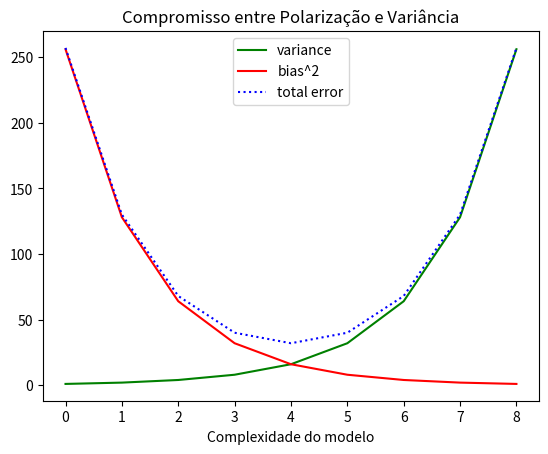

Write the Python code that produced this figure.
from matplotlib import pyplot as plt



variance = [1, 2, 4, 8, 16, 32, 64, 128, 256]
bias_squared = [256, 128, 64, 32, 16, 8, 4, 2, 1]
total_error = [x + y for x, y in zip(variance, bias_squared)]
xs = [i for i, _ in enumerate(variance)]


# podemos fazer múltiplas chamadas para plt.plot
# para mostrar múltiplas séries no mesmo gráfico
plt.plot(xs, variance, 'g-', label='variance')
plt.plot(xs, bias_squared, 'r-', label='bias^2')
plt.plot(xs, total_error, 'b:', label='total error')


# porque atribuímos rótulos para cada série
# podemos obter uma legenda gratuita
# loc=9 significa “top center”
plt.legend(loc=9)
plt.xlabel('Complexidade do modelo')
plt.title("Compromisso entre Polarização e Variância")


plt.show()
